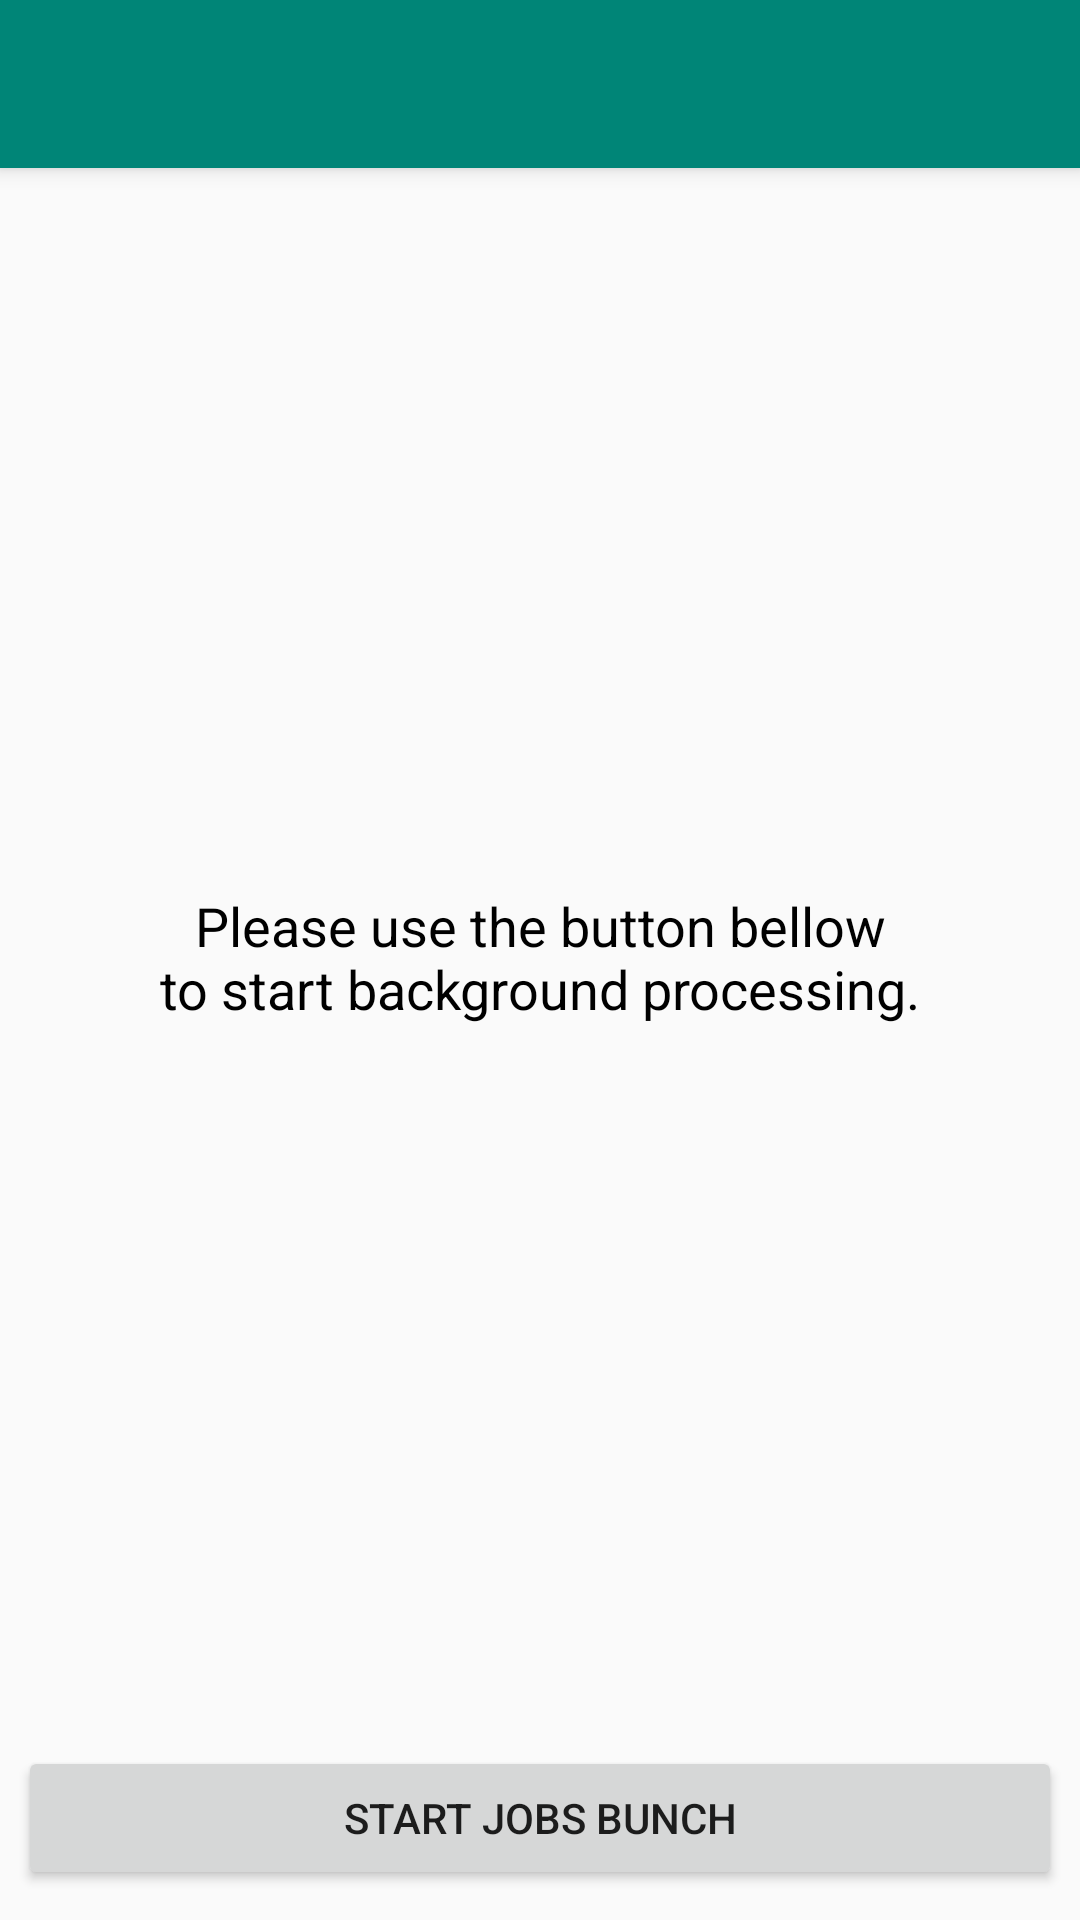

Reconstruct the res/layout file that produces this screen, plus the resources it refers to.
<!-- AndroidManifest.xml: application theme AppTheme -->
<!-- res/layout/activity_jobs.xml -->
<?xml version="1.0" encoding="utf-8"?>
<android.support.design.widget.CoordinatorLayout
        xmlns:android="http://schemas.android.com/apk/res/android"
        xmlns:tools="http://schemas.android.com/tools"
        xmlns:app="http://schemas.android.com/apk/res-auto"
        android:id="@+id/activity_jobs__root"
        android:layout_width="match_parent"
        android:layout_height="match_parent"
        android:fitsSystemWindows="true"
        tools:context=".JobsActivity">

    <include layout="@layout/app_bar"/>

    <android.support.constraint.ConstraintLayout android:layout_width="match_parent"
                                                 android:layout_height="match_parent"
                                                 app:layout_behavior="@string/appbar_scrolling_view_behavior">

        <FrameLayout android:layout_width="match_parent"
                     android:layout_height="0dp"
                     app:layout_constraintTop_toTopOf="parent"
                     app:layout_constraintBottom_toTopOf="@+id/activity_jobs__start_btn"
                     app:layout_constraintLeft_toLeftOf="parent"
                     app:layout_constraintRight_toRightOf="parent">

            <android.support.v7.widget.RecyclerView
                    android:id="@+id/activity_jobs__recycler"
                    android:layout_width="match_parent"
                    android:layout_height="match_parent"
                    android:paddingTop="@dimen/recycler_item_job_margin_vertical"
                    android:paddingBottom="@dimen/recycler_item_job_margin_vertical"/>

            <TextView android:id="@+id/activity_jobs__empty"
                      android:layout_width="match_parent"
                      android:layout_height="match_parent"
                      android:gravity="center"
                      android:textAppearance="?attr/textAppearanceCaption"
                      android:textSize="18sp"
                      android:text="@string/click_the_button_to_start"/>

        </FrameLayout>

        <Button android:id="@+id/activity_jobs__start_btn"
                android:layout_width="match_parent"
                android:layout_height="wrap_content"
                android:text="@string/start_background_jobs"
                android:layout_marginStart="6dp"
                android:layout_marginEnd="6dp"
                android:layout_marginBottom="10dp"
                android:layout_marginTop="10dp"
                app:layout_constraintBottom_toBottomOf="parent"
                app:layout_constraintLeft_toLeftOf="parent"
                app:layout_constraintRight_toRightOf="parent"/>

    </android.support.constraint.ConstraintLayout>

</android.support.design.widget.CoordinatorLayout>
<!-- res/layout/app_bar.xml (included above) -->
<?xml version="1.0" encoding="utf-8"?>
<android.support.design.widget.AppBarLayout
        xmlns:android="http://schemas.android.com/apk/res/android"
        xmlns:tools="http://schemas.android.com/tools"
        xmlns:app="http://schemas.android.com/apk/res-auto"
        android:id="@+id/appbar"
        android:layout_width="match_parent"
        android:layout_height="wrap_content"
        android:layout_gravity="top"
        android:orientation="vertical"
        android:elevation="@dimen/app_bar_elevation"
        tools:targetApi="lollipop"
        android:gravity="center">

    <android.support.v7.widget.Toolbar
            android:id="@+id/toolbar"
            android:layout_width="match_parent"
            android:layout_height="wrap_content"
            android:minHeight="?attr/actionBarSize"
            android:background="@color/colorPrimary"
            app:contentInsetLeft="8dp"
            app:contentInsetStart="8dp"
            app:contentInsetRight="8dp"
            app:contentInsetEnd="8dp"
            app:theme="@style/AppTheme.ToolBar"
            app:titleTextAppearance="@style/AppTheme.ToolbarTitle"
            tools:showIn="@layout/app_bar"/>

</android.support.design.widget.AppBarLayout>
<!-- resources referenced by this layout -->
<resources>
  <color name="colorPrimary">#008577</color>
  <dimen name="app_bar_elevation">4dp</dimen>
  <dimen name="recycler_item_job_margin_vertical">5dp</dimen>
  <string name="click_the_button_to_start">Please use the button bellow\nto start background processing.</string>
  <string name="start_background_jobs">Start Jobs Bunch</string>
  <style name="AppTheme.ToolBar" parent="Theme.AppCompat">
          <item name="elevation">@dimen/app_bar_elevation</item>
          <item name="android:textColorPrimary">@android:color/white</item>
          <item name="android:textColorSecondary">@android:color/holo_green_light</item>
      </style>
  <style name="AppTheme.ToolbarTitle" parent="TextAppearance.Widget.AppCompat.Toolbar.Title">
          <item name="android:textSize">18sp</item>
      </style>
  <style name="AppTheme" parent="Theme.AppCompat.Light.NoActionBar">
          <item name="colorPrimary">@color/colorPrimary</item>
          <item name="colorPrimaryDark">@color/colorPrimaryDark</item>
          <item name="colorAccent">@color/colorAccent</item>
      </style>
  <color name="colorPrimaryDark">#00574B</color>
  <color name="colorAccent">#D81B60</color>
</resources>
